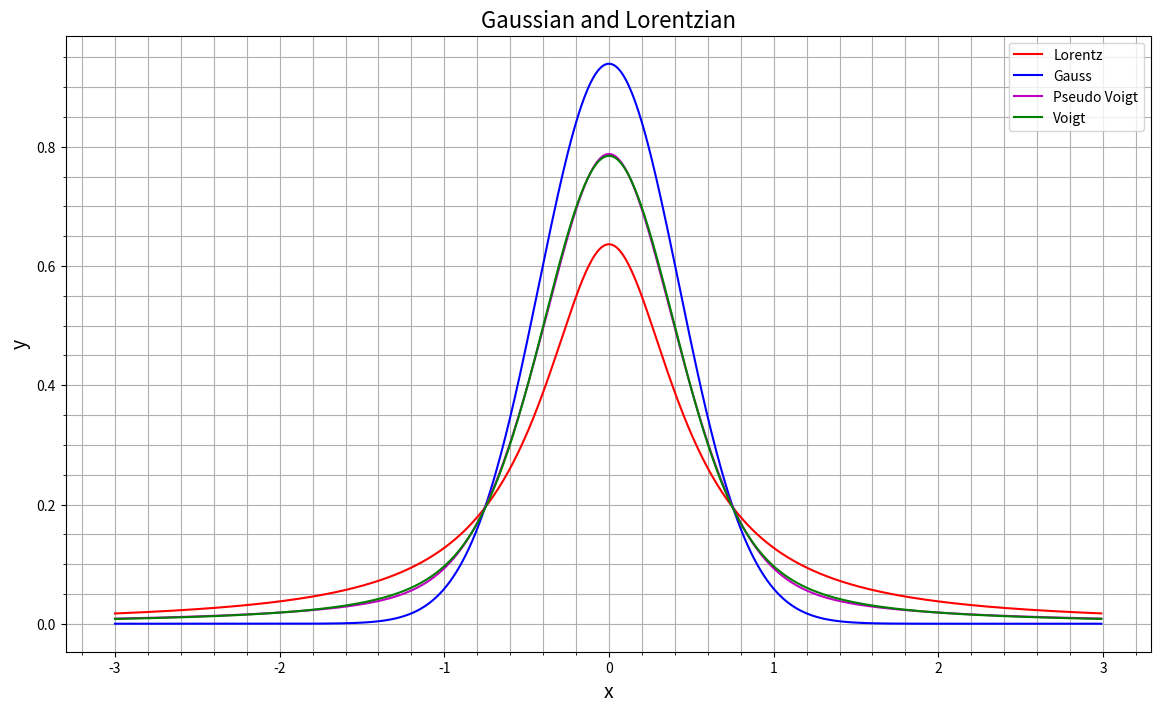

Here is the Python script that generated this plot:
# %% [markdown]
# Jan 2023
# [redacted]
# 
# https://en.m.wikipedia.org/wiki/Voigt_profile
# http://journals.iucr.org/j/issues/1997/04/00/gl0484/gl0484.pdf
# http://journals.iucr.org/j/issues/2000/06/00/nt0146/nt0146.pdf
# https://www.onlinelibrary.wiley.com/doi/epdf/10.1002/sia.5521

# %%
import numpy as np
from scipy.stats import norm
from scipy.stats import cauchy
from scipy.special import wofz
from scipy.optimize import curve_fit
import matplotlib.pyplot as plt

# %%
def lorentz(x, fwhm):
    # Normalized Lorentzian 
    gamma = fwhm/2
    return cauchy.pdf(x/gamma) / gamma
    # equivalent to:
    # return (gamma/np.pi) / (np.square(x) + np.square(gamma))

# %%
def gauss(x, fwhm):
    # Normalised Gaussian
    sigma = fwhm/(2*np.sqrt(2*np.log(2)))
    return norm.pdf(x, 0, sigma)
    # equivalent to:
    # return (1/np.sqrt(2*np.pi)/sigma) * np.exp(- x**2 / (2* sigma**2))

# %%
def pseudo_voigt (x, fwhm, n):
    return n * lorentz(x, fwhm) + (1 - n) * gauss(x, fwhm)

# %%
def voigt(x, fwhm_l, fwhm_g):
    # Normalized Voigt
    gamma = fwhm_l
    sigma = fwhm_g / 2*np.sqrt(2*np.log(2))
    z = (x + 1j*gamma)/np.sqrt(2)/sigma
    return np.real(wofz(z))/np.sqrt(2*np.pi)/sigma
    # normolized Voigt (integral = 1): c * np.real(wofz((x + 1j*gamma)/(sigma * np.sqrt(2)))) / (sigma * np.sqrt(2*np.pi))
    # for Lorentz sigma=0, gamma=1, c=1
    # for Gauss sigma=1, gamma=0, c=1

# %%
x = np.arange (-3, 3 , 1e-2)
xfit = np.arange (-3, 3 , 0.01)

w = 1.0
yL = lorentz(x, w)
yG = gauss(x, w)
yPV = pseudo_voigt(x, w, 0.5)
yV = voigt(x, 0.2196199, 0.53439917)

# %%
dL = 0.05
dG = 0.05
wL, wG = np.mgrid[dL:10+dL:dL, dG:10+dG:dG]
yo = voigt(2, wL, wG)

# %%
#mpl.style.use('default')
plt.close('all')
fig1, ax = plt.subplots(figsize=(14, 8))
ax.grid(visible=True, which='both', axis='both')
ax.minorticks_on()
ax.set_title("Gaussian and Lorentzian", fontsize=16)
ax.set_xlabel("x", fontsize=14)
#ax.set_xlim()
ax.set_ylabel("y", fontsize=14)
#ax.set_ylim()
ax.plot(x,yL, '-r', label='Lorentz')
ax.plot(x,yG, '-b', label='Gauss')
ax.plot(x,yPV, '-m', label='Pseudo Voigt')
ax.plot(x,yV, '-g', label='Voigt')
ax.legend()



